Run: headless pygame with SDL's dummy video driver; simulated clock (each Clock.tick advances the game by its frame time, no real sleeping); random seed 0; keys injected as events and as key.get_pressed() state; no mouse input.
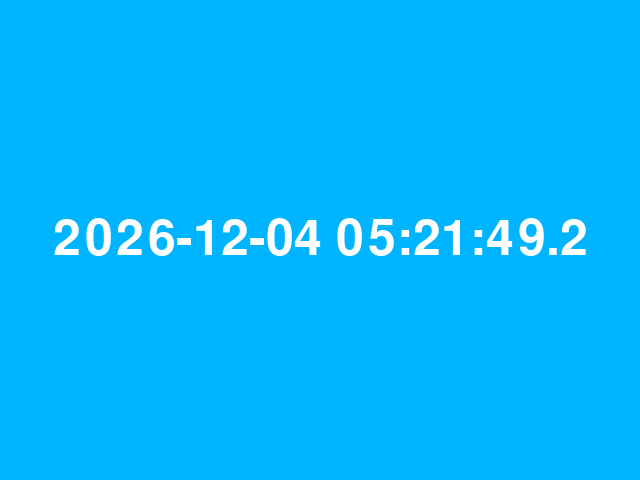
Frame 1 of 4 · flips 1–60 · no input
Frame 2 of 4 · flips 61–180 · tapped SPACE, RETURN · held RIGHT (→), D · screen unchanged from frame 1, image omitted
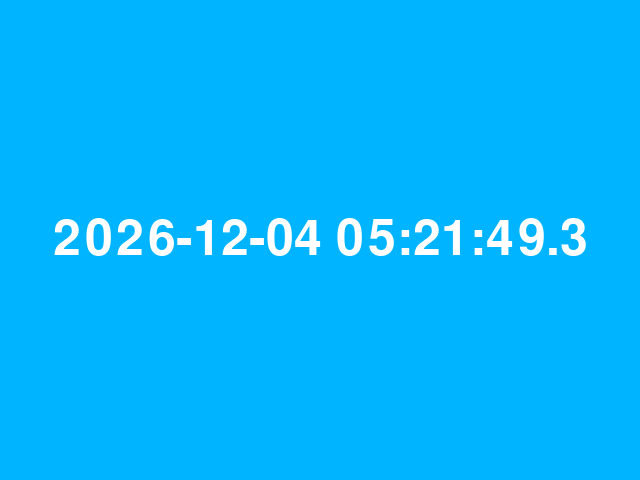
Frame 3 of 4 · flips 181–300 · held DOWN (↓), S
Frame 4 of 4 · flips 301–420 · held LEFT (←), A, UP (↑), W · screen unchanged from frame 3, image omitted

The pygame program that drew these frames:

import pygame
from datetime import datetime

now = datetime.now()

current_datetime = now.strftime("%Y-%m-%d %H:%M:%S")

pygame.init()
width = 640
height = 480
screen = pygame.display.set_mode((width, height), pygame.RESIZABLE)

pygame.display.set_caption("Uhr")

font = pygame.font.Font(None,74)

text = font.render(current_datetime, True, (255,255,255))
text_rect = text.get_rect(center=(320,240))



running = True
while running:
    for event in pygame.event.get():
        if event.type == pygame.QUIT:
            running = False
    screen.fill((0, 180, 255))
    now = datetime.now()
    current_datetime = now.strftime("%Y-%m-%d %H:%M:%S.%f")[:-5]
    text = font.render(current_datetime, True, (255,255,255))
    text_rect = text.get_rect(center=(width/2,height/2))
    screen.blit(text, text_rect)
    
    pygame.display.flip()
    
pygame.quit()
